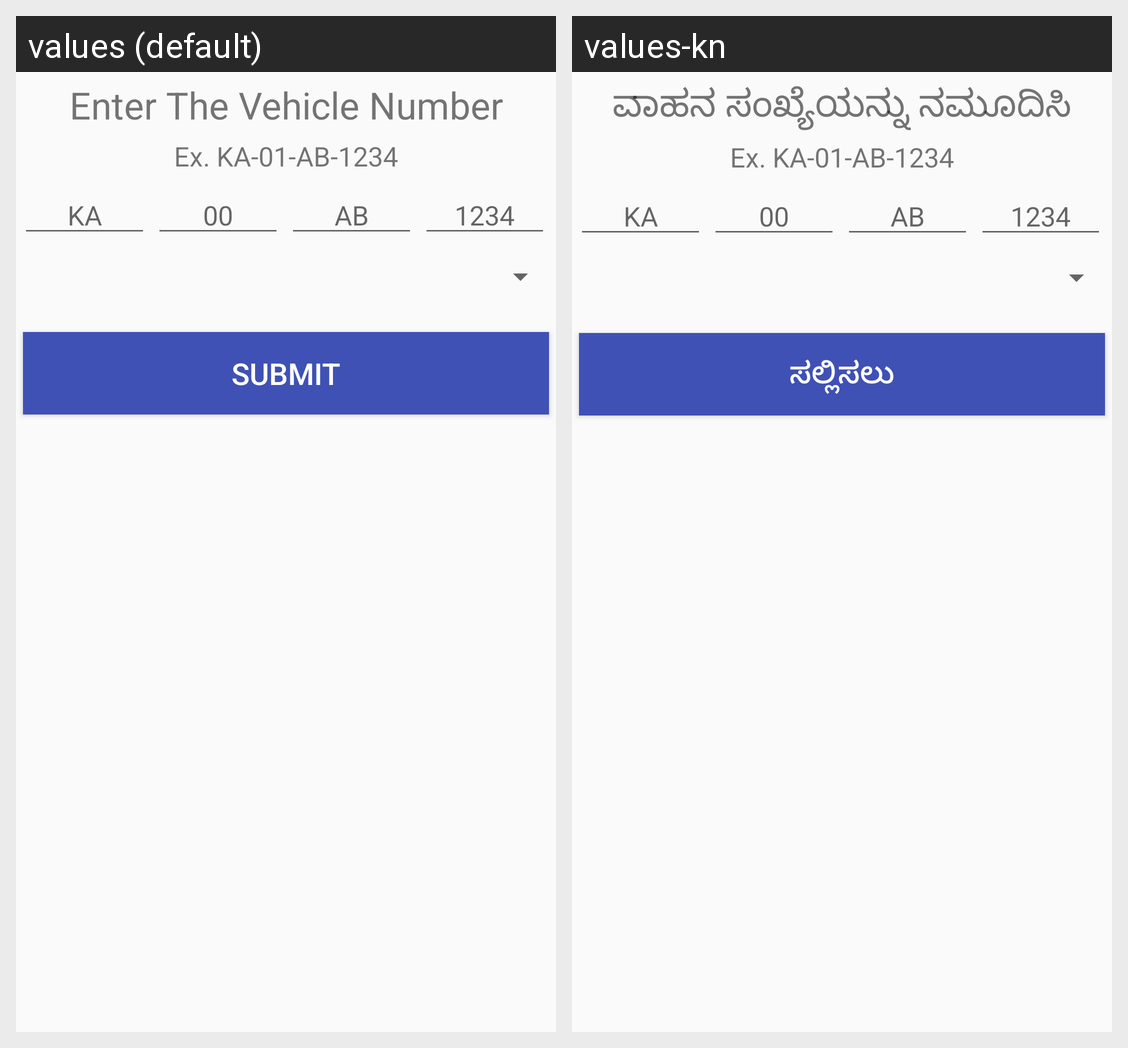

The Android screen above is rendered under two locales of the same app. Produce the string resources it draws, with the default and per-locale values.
Android screen res/layout/fragment_puc.xml rendered under 2 locales, left to right: values (default), values-kn. Device: Nexus 5 (rendered at 1080×1920; each locale shown at half size, 540×960, under a caption strip naming it); theme AppTheme.
Strings drawn on this screen, with the default value and each locale's value (text and hints the layout hard-codes, and strings that could not be matched under every locale, appear in the picture but are not listed):

enter_veh_no
  values: Enter The Vehicle Number
  values-kn: ವಾಹನ ಸಂಖ್ಯೆಯನ್ನು ನಮೂದಿಸಿ

submit
  values: Submit
  values-kn: ಸಲ್ಲಿಸಲು
